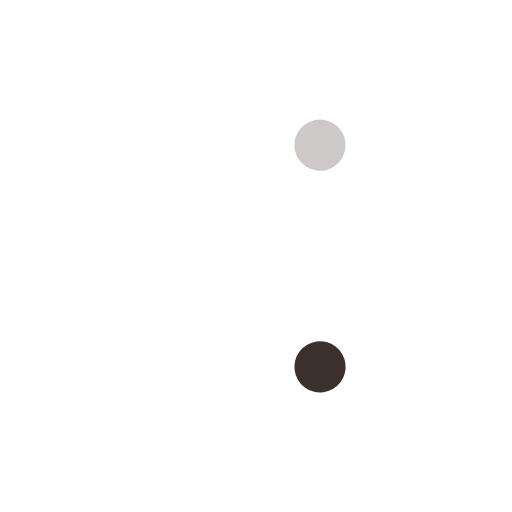
t = 0.00 s
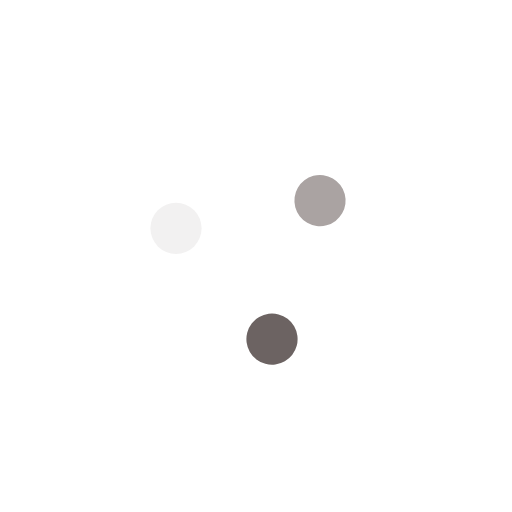
t = 0.23 s
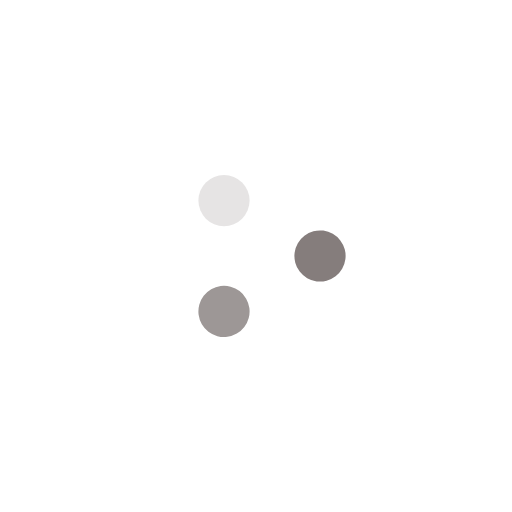
t = 0.45 s
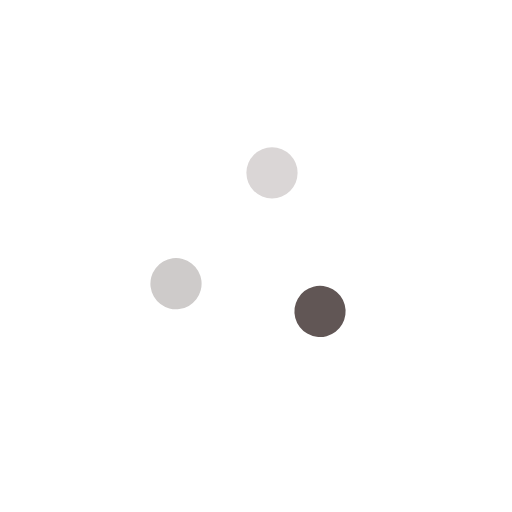
t = 0.68 s

The animated SVG that drew these frames (rendered in a browser with its animation timeline set to each time). Animation: 6 SMIL elements (animate=3,animateTransform=3); one cycle of 0.90 s, repeats indefinitely.

<svg width='120px' height='120px' xmlns="http://www.w3.org/2000/svg" viewBox="0 0 100 100" preserveAspectRatio="xMidYMid" class="uil-balls"><rect x="0" y="0" width="100" height="100" fill="none" class="bk"></rect><g transform="rotate(0 50 50)">
  <circle r="5" cx="25" cy="50">
    <animateTransform attributeName="transform" type="translate" begin="0s" repeatCount="indefinite" dur="0.9s" values="0 0;37.49999999999999 -21.65063509461097" keyTimes="0;1"/>
    <animate attributeName="fill" dur="0.9s" begin="0s" repeatCount="indefinite"  keyTimes="0;1" values="#fefefe;#cec9c9"/>
  </circle>
</g><g transform="rotate(120 50 50)">
  <circle r="5" cx="25" cy="50">
    <animateTransform attributeName="transform" type="translate" begin="0s" repeatCount="indefinite" dur="0.9s" values="0 0;37.49999999999999 -21.65063509461097" keyTimes="0;1"/>
    <animate attributeName="fill" dur="0.9s" begin="0s" repeatCount="indefinite"  keyTimes="0;1" values="#cec9c9;#3c302e"/>
  </circle>
</g><g transform="rotate(240 50 50)">
  <circle r="5" cx="25" cy="50">
    <animateTransform attributeName="transform" type="translate" begin="0s" repeatCount="indefinite" dur="0.9s" values="0 0;37.49999999999999 -21.65063509461097" keyTimes="0;1"/>
    <animate attributeName="fill" dur="0.9s" begin="0s" repeatCount="indefinite"  keyTimes="0;1" values="#3c302e;#fefefe"/>
  </circle>
</g></svg>
